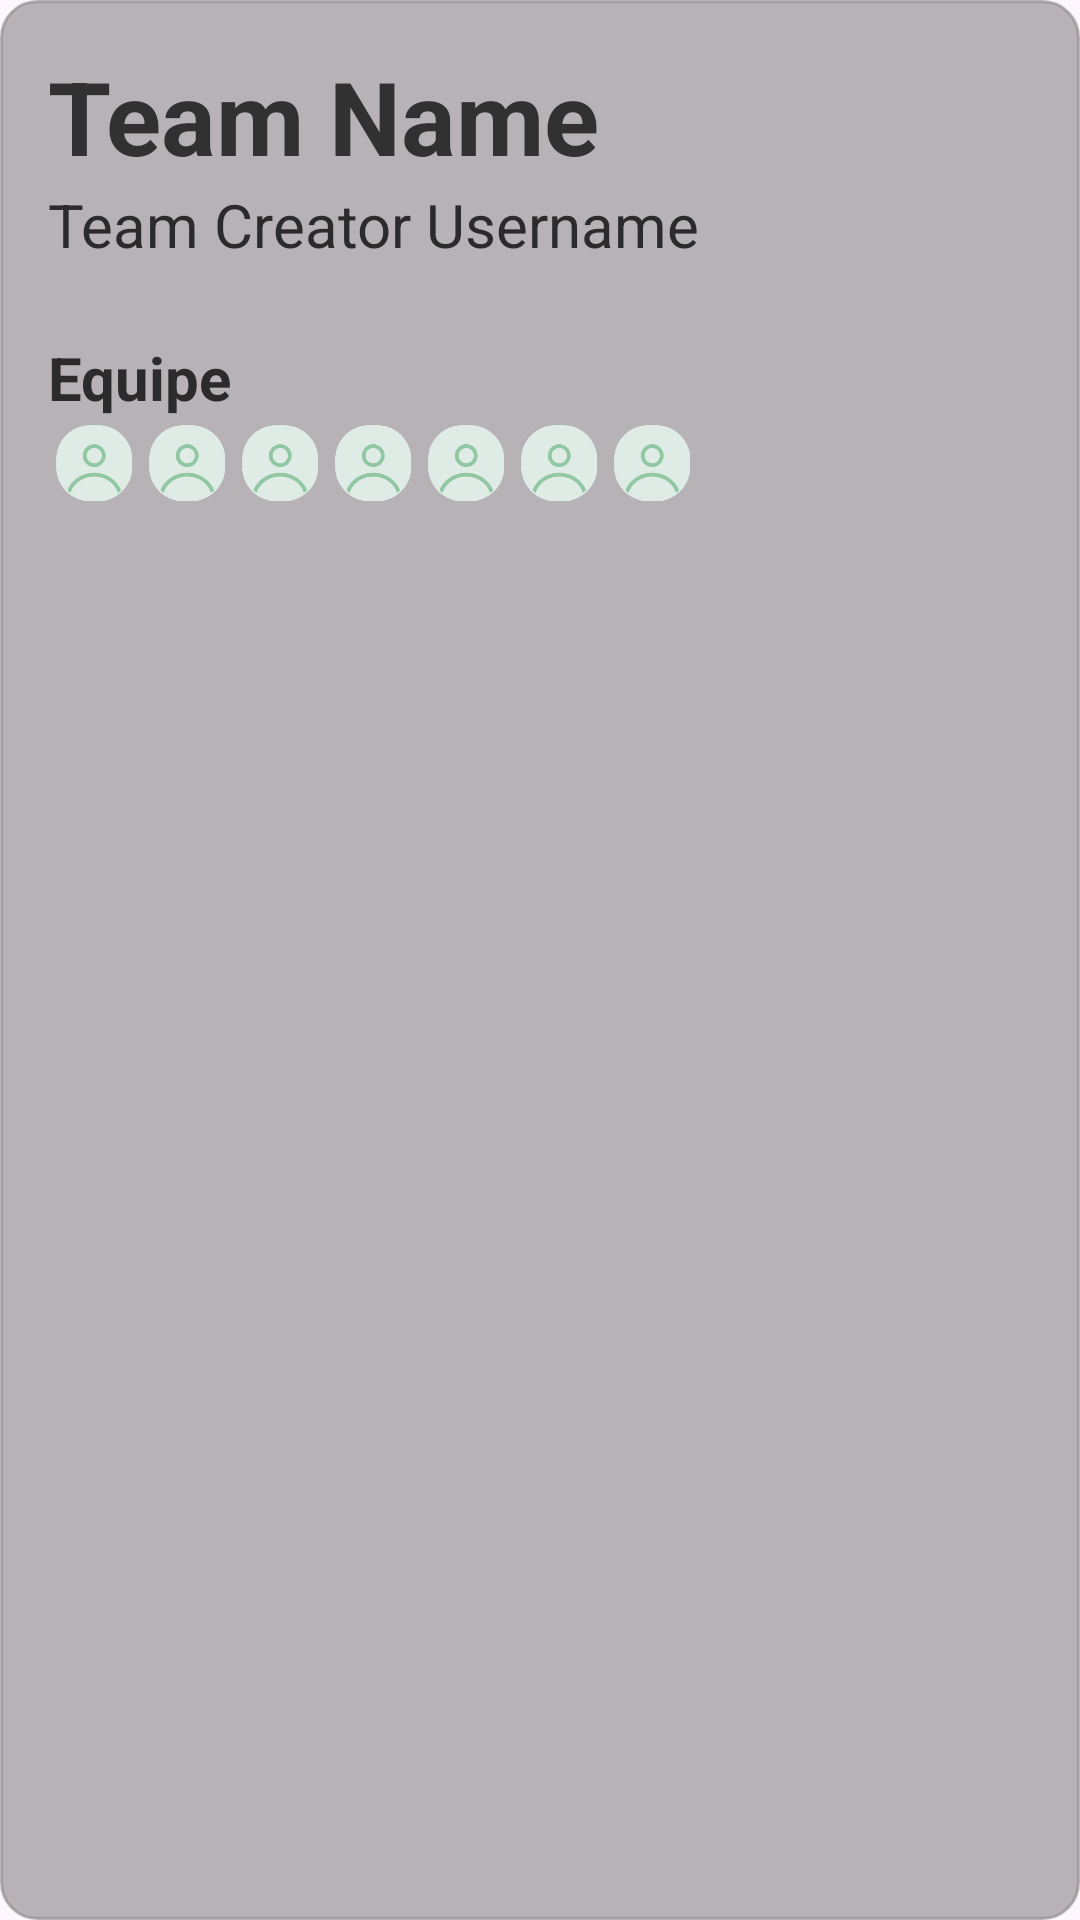

Here is an Android app screen rendered from its layout file. Give the layout XML and the strings, colors and styles it references.
<!-- AndroidManifest.xml: application theme Theme.TaskFlow -->
<!-- res/layout/reusable_layout_minhas_equipes.xml -->
<?xml version="1.0" encoding="utf-8"?>
<androidx.constraintlayout.widget.ConstraintLayout xmlns:android="http://schemas.android.com/apk/res/android"
    xmlns:app="http://schemas.android.com/apk/res-auto"
    xmlns:tools="http://schemas.android.com/tools"
    android:layout_width="match_parent"
    android:layout_height="wrap_content"
    android:layout_margin="10dp"
    android:background="@drawable/imput_email"
    android:backgroundTint="#A08E8989"
    android:paddingBottom="10dp">

    <TextView
        android:id="@+id/textView7"
        android:layout_width="wrap_content"
        android:layout_height="wrap_content"
        android:layout_marginStart="16dp"
        android:layout_marginTop="16dp"
        android:text="Team Name"
        android:textColor="#313131"
        android:textSize="34sp"
        android:textStyle="bold"
        app:layout_constraintEnd_toEndOf="parent"
        app:layout_constraintHorizontal_bias="0.0"
        app:layout_constraintStart_toStartOf="parent"
        app:layout_constraintTop_toTopOf="parent" />

    <TextView
        android:id="@+id/textView45"
        android:layout_width="wrap_content"
        android:layout_height="wrap_content"
        android:text="Team Creator Username"
        android:textColor="#2C2B2B"
        android:textSize="20sp"
        app:layout_constraintStart_toStartOf="@+id/textView7"
        app:layout_constraintTop_toBottomOf="@+id/textView7" />

    <TextView
        android:id="@+id/textView46"
        android:layout_width="wrap_content"
        android:layout_height="wrap_content"
        android:layout_marginTop="24dp"
        android:text="Equipe"
        android:textColor="#2C2B2B"
        android:textSize="20sp"
        android:textStyle="bold"
        app:layout_constraintStart_toStartOf="@+id/textView45"
        app:layout_constraintTop_toBottomOf="@+id/textView45" />

    <ImageView
        android:id="@+id/imageView8"
        android:layout_width="31dp"
        android:layout_height="29dp"
        app:layout_constraintStart_toStartOf="@+id/textView46"
        app:layout_constraintTop_toBottomOf="@+id/textView46"
        app:srcCompat="@drawable/usertype" />

    <ImageView
        android:id="@+id/imageView9"
        android:layout_width="31dp"
        android:layout_height="29dp"
        app:layout_constraintStart_toEndOf="@+id/imageView8"
        app:layout_constraintTop_toBottomOf="@+id/textView46"
        app:srcCompat="@drawable/usertype" />

    <ImageView
        android:id="@+id/imageView10"
        android:layout_width="31dp"
        android:layout_height="29dp"
        app:layout_constraintStart_toEndOf="@+id/imageView9"
        app:layout_constraintTop_toBottomOf="@+id/textView46"
        app:srcCompat="@drawable/usertype" />

    <ImageView
        android:id="@+id/imageView47"
        android:layout_width="31dp"
        android:layout_height="29dp"
        app:layout_constraintStart_toEndOf="@+id/imageView10"
        app:layout_constraintTop_toBottomOf="@+id/textView46"
        app:srcCompat="@drawable/usertype" />

    <ImageView
        android:id="@+id/imageView50"
        android:layout_width="31dp"
        android:layout_height="29dp"
        app:layout_constraintStart_toEndOf="@+id/imageView47"
        app:layout_constraintTop_toBottomOf="@+id/textView46"
        app:srcCompat="@drawable/usertype" />

    <ImageView
        android:id="@+id/imageView53"
        android:layout_width="31dp"
        android:layout_height="29dp"
        app:layout_constraintStart_toEndOf="@+id/imageView50"
        app:layout_constraintTop_toBottomOf="@+id/textView46"
        app:srcCompat="@drawable/usertype" />

    <ImageView
        android:id="@+id/imageView54"
        android:layout_width="31dp"
        android:layout_height="29dp"
        app:layout_constraintEnd_toEndOf="parent"
        app:layout_constraintHorizontal_bias="0.0"
        app:layout_constraintStart_toEndOf="@+id/imageView53"
        app:layout_constraintTop_toBottomOf="@+id/textView46"
        app:srcCompat="@drawable/usertype" />

</androidx.constraintlayout.widget.ConstraintLayout>
<!-- resources referenced by this layout -->
<resources>
  <!-- drawable imput_email (drawable) -->
  <?xml version="1.0" encoding="utf-8"?>
  <shape xmlns:android="http://schemas.android.com/apk/res/android"
      android:shape="rectangle">
  
  
      <solid  android:color="#ffff"></solid>
      <corners android:radius="12dp"/>
      <stroke android:color="@color/black" android:width="1.0dp"/>
  
  </shape>
  <!-- drawable usertype: png bitmap (drawable, 36458 bytes) -->
  <style name="Theme.TaskFlow" parent="Base.Theme.TaskFlow" />
  <color name="black">#FF000000</color>
  <style name="Base.Theme.TaskFlow" parent="Theme.Material3.DayNight.NoActionBar">
          
           <item name="colorPrimary">@color/Principal</item>
      </style>
  <color name="Principal">#215a6d</color>
</resources>
